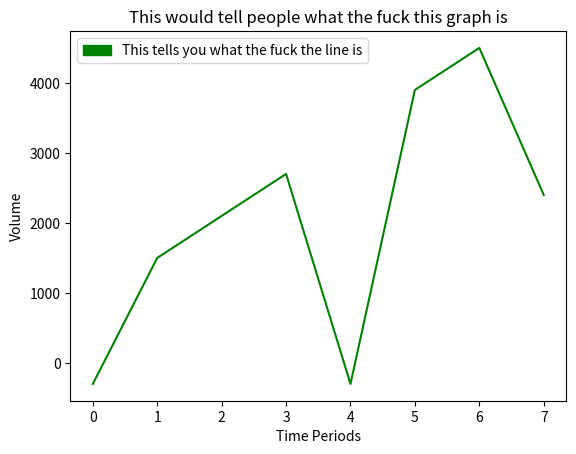

This figure's Python source:
import numpy as np
from matplotlib import patches as mpatches
from matplotlib import pyplot as plt

# Graphing Function
def plot(a):
    y = np.arange(len(a))
    plt.plot(y, a, 'g')
    plt.ylabel('Volume')
    plt.xlabel('Time Periods')
    plt.title('This would tell people what the fuck this graph is')
    green = mpatches.Patch(color='green', label='This tells you what the fuck the line is')
    plt.legend(handles=[green])
    plt.show()

# Putting made up stock market prices in an array
data = []
data.append(12)
data.append(7)
data.append(8)
data.append(13)
data.append(32)
data.append(3)
data.append(12)
data.append(54)

# Putting in made up Volume Data
initvolume = []
x = 0
for i in range(len(data)):
    x += 300
    initvolume.append(x)

'''
This is the On Balance Volume Function

All this does is check to see if the stock has risen or fall
then add the volumne to its self if it has risen and subtract
if its fallen

'''
def obv(data, volume):
    change = []
    for i in range(len(data) - 1):
        if data[i] < data[i + 1]:
           change.append(1)
        else:
            change.append(-1)
    for z in range(len(data) - 1):
        if change[z] == 1:
            volume[z] += volume[z + 1]
        else:
            volume[z] -= volume[z + 1]
    return (volume)

''' End of Function '''

OnBalanceVolume = []
OnBalanceVolume = obv(data, initvolume)
plot(OnBalanceVolume)
